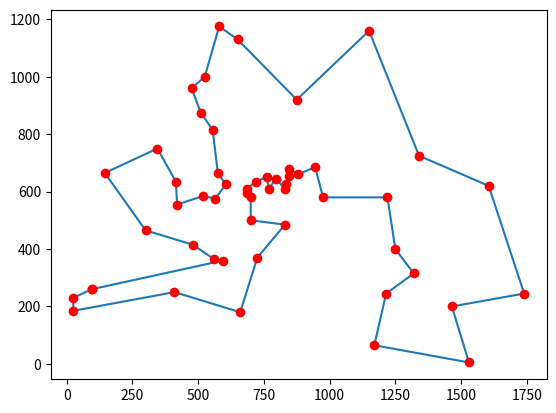

Here is the Python script that generated this plot:
# CLEVER ALGORITHM: Ant System
# Author: Santiago E. Conant-Pablos, October 14, 2015

import math
import numpy as np
import matplotlib.pyplot as plt

def euc_2d(c1, c2):
    """returns the rounded Euclidian distance between two 2D points"""
    return round(math.sqrt(sum((c1-c2) ** 2.0)))
    
def cost(permutation, cities):
    """returns the length of a tour of cities"""
    distance = 0
    ncities = len(cities)
    for i in range(ncities):
        c1 = permutation[i]
        if i+1 == ncities:
            c2 = permutation[0]
        else:
            c2 = permutation[i+1]
        distance += euc_2d(cities[c1], cities[c2])
    return distance

def random_permutation(cities):
    """generate a tour as a random permutation of cities"""
    perm = list(range(len(cities)))
    np.random.shuffle(perm)
    return perm

def initialise_pheromone_matrix(num_cities, naive_score):
    """initialises the pheromone matrix"""
    v = num_cities / naive_score
    return v * np.ones(num_cities*num_cities).reshape((num_cities,num_cities))

def calculate_choices(cities, last_city, exclude, pheromone, c_heur, c_hist):
    """calculate the selection probability for a group of cities"""
    choices = []
    for i,coord in enumerate(cities):
        if i in exclude: continue
        prob = {'city' : i}
        prob['history'] = pheromone[last_city, i] ** c_hist
        prob['distance'] = euc_2d(cities[last_city], coord)
        prob['heuristic'] = (1.0 / prob['distance']) ** c_heur
        prob['prob'] = prob['history'] * prob['heuristic']
        choices.append(prob)
    return choices
        
def select_next_city(choices):
    """selects the next city for a partial tour"""
    psum = 0.0
    for element in choices: psum += element['prob']
    if psum == 0.0:
        return choices[np.random.randint(len(choices))]['city']
    v = np.random.random()
    for i,choice in enumerate(choices):
        v -= choice['prob'] / psum
        if v <= 0.0: return choice['city']
    return choices[-1]['city']

def stepwise_const(cities, phero, c_heur, c_hist):
    """construct a tour for an ant"""
    ncities = len(cities)
    perm = []
    perm.append(np.random.randint(ncities))
    while len(perm) < ncities:
        choices = calculate_choices(cities, perm[-1], perm, phero, c_heur, c_hist)
        next_city = select_next_city(choices)
        perm.append(next_city)
    return perm

def decay_pheromone(pheromone, decay_factor):
    """reduce all the pheromone values"""
    factor = 1.0 - decay_factor
    for i in range(len(pheromone)):
        for j in range(len(pheromone[0])):
            pheromone[i, j] *= factor
    
def update_pheromone(pheromone, solutions):
    """increase the pheromone values in the ants tours"""
    for other in solutions:
        for i,x in enumerate(other['vector']):
            if i == len(other['vector'])-1:
                y = other['vector'][0]
            else:
                y = other['vector'][i+1]
            pheromone[x,y] += 1.0 / other['cost']
            pheromone[y,x] += 1.0 / other['cost']

def draw_tour(tour, cities):
    """draws a plot of the tour"""
    xp = [cities[c,0] for c in tour] + [cities[tour[0],0]]
    yp = [cities[c,1] for c in tour] + [cities[tour[0],1]]
    plt.cla()
    plt.plot(xp,yp, xp,yp, 'ro')
    fig.canvas.draw()
    
def ant_system(cities, max_it, num_ants, decay_factor, c_heur, c_hist):
    """implements an Ant System"""
    best = {'vector' : random_permutation(cities)}
    best['cost'] = cost(best['vector'], cities)
    pheromone = initialise_pheromone_matrix(len(cities), best['cost'])
    draw_tour(best['vector'], cities)
    for i in range(max_it):
        solutions = []
        for ant in range(num_ants):
            candidate = {}
            candidate['vector'] = stepwise_const(cities, pheromone, c_heur, c_hist)
            candidate['cost'] = cost(candidate['vector'], cities)
            if candidate['cost'] < best['cost']:
                best = candidate
                draw_tour(best['vector'], cities)
            solutions.append(candidate)
        decay_pheromone(pheromone, decay_factor)
        update_pheromone(pheromone, solutions)
        print(" > iteration=%d, best=%g" % (i+1,best['cost']))
    return best

# problem configuration
# Taken from TSPLIB with Optimal solution = 7542 units
berlin52 = np.array([[565,575],[25,185],[345,750],[945,685],[845,655],
            [880,660],[25,230],[525,1000],[580,1175],[650,1130],[1605,620],
            [1220,580],[1465,200],[1530,5],[845,680],[725,370],[145,665],
            [415,635],[510,875],[560,365],[300,465],[520,585],[480,415],
            [835,625],[975,580],[1215,245],[1320,315],[1250,400],[660,180],
            [410,250],[420,555],[575,665],[1150,1160],[700,580],[685,595],
            [685,610],[770,610],[795,645],[720,635],[760,650],[475,960],
            [95,260],[875,920],[700,500],[555,815],[830,485],[1170,65],
            [830,610],[605,625],[595,360],[1340,725],[1740,245]],float)
# algorithm configuration
max_it = 50 # maximum number of iterations
num_ants = 30  # number of ants
decay_factor = 0.6 # reduction of pheromone
c_heur = 2.5 # heuristic coefficient
c_hist = 1.0 # pheromone coefficient
# execute the algorithm
plt.ion()
fig = plt.figure()
best = ant_system(berlin52, max_it, num_ants, decay_factor, c_heur, c_hist)
print("Done.\nBest Solution: c=%g, v=%s" % (best['cost'], best['vector']))
plt.ioff()
plt.show()


